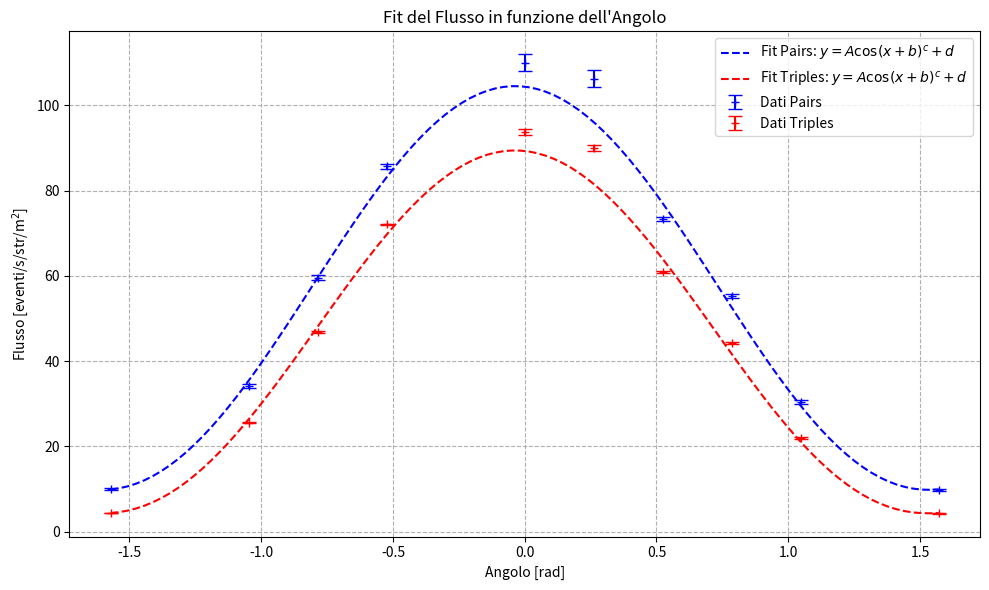

Generate this figure with matplotlib:
import numpy as np
from scipy.optimize import curve_fit
import matplotlib.pyplot as plt

# Dati forniti
pairs = np.array([3464, 6025, 10708, 18842, 3272, 2677, 25397, 11643, 5266, 3278])
triples = np.array([1513, 4519, 8404, 15843, 2785, 2267, 21100, 9321, 3819, 1442])
times = np.array([1680, 855, 870, 1065, 144, 122, 1678, 1020, 840, 1620]) * 60 # s
angles = np.array([-np.pi/2, -np.pi/3, -np.pi/4, -np.pi/6,0, np.pi/12, np.pi/6, np.pi/4, np.pi/3, np.pi/2])
sigma = 0.043 # str, sottostimato
S = 0.2*0.4 # m^2

print(sigma*S)
rate_pairs = pairs/times
rate_triples = triples/times


flux_pairs = rate_pairs/(sigma*S)
flux_triples = rate_triples/(sigma*S)

# Assumendo che il dato 'sigma' sia la sezione d'urto [cm^2] e S sia l'area del detector [cm^2]
# Se sigma è in str (steradianti), e S in m^2, le unità di flusso sono (eventi/s)/(str*m^2)
d_flux_pairs = np.sqrt(pairs)/(times*sigma*S)
d_flux_triples = np.sqrt(triples*(1-triples/pairs))/(times*sigma*S)


print(f"Flusso Pairs (eventi/s/str/m^2):\n{flux_pairs}")
print("---")

# --- 1. Definizione della funzione modello ---
def fit_function(x, A, b, c, d):
    """Funzione da fittare: y = A * cos(x + b)^c + d"""
    # Uso np.power con np.abs(np.cos) per evitare problemi con esponenti non interi (c)
    # quando np.cos(x+b) è negativo.
    return A * np.power(np.abs(np.cos(x + b)), c) + d


# Parametri iniziali (p0): [A, b, c, d]
p0_guess = [100, 0.0, 2.5, 2.0] # Aggiustato 'c' a 2.0 per una stima più tipica

# --- Esecuzione dei Fit e Stampa Risultati (Codice invariato) ---

# Inizializza i parametri di fit a None per poterli usare nel plot solo se il fit riesce
popt_pairs, perr_pairs, popt_triples, perr_triples = None, None, None, None

### Fit con flux_pairs (in funzione di angles) ###
print("### Fit con Flux Pairs (X=angles, Y=flux_pairs) ###")

try:
    popt_pairs, pcov_pairs = curve_fit(
        fit_function, 
        angles, 
        flux_pairs, 
        p0=p0_guess,
        sigma=d_flux_pairs, 
        absolute_sigma=False # 'sigma' è interpretato come errore relativo
    )
    perr_pairs = np.sqrt(np.diag(pcov_pairs))

    print("Parametri ottimali [A, b, c, d]:")
    print(f"A = {popt_pairs[0]:.4f} +/- {perr_pairs[0]:.4f}")
    print(f"b = {popt_pairs[1]:.4f} +/- {perr_pairs[1]:.4f}")
    print(f"c = {popt_pairs[2]:.4f} +/- {perr_pairs[2]:.4f}")
    print(f"d = {popt_pairs[3]:.4f} +/- {perr_pairs[3]:.4f}")

except RuntimeError as e:
    print(f"Errore: Il fit con flux_pairs non è riuscito. Errore: {e}")


print("\n" + "---" + "\n")

### Fit con flux_triples (in funzione di angles) ###
print("### Fit con Flux Triples (X=angles, Y=flux_triples) ###")

try:
    popt_triples, pcov_triples = curve_fit(
        fit_function, 
        angles, 
        flux_triples, 
        p0=p0_guess,
        sigma=d_flux_triples, 
        absolute_sigma=False
    )
    perr_triples = np.sqrt(np.diag(pcov_triples))

    print("Parametri ottimali [A, b, c, d]:")
    print(f"A = {popt_triples[0]:.4f} +/- {perr_triples[0]:.4f}")
    print(f"b = {popt_triples[1]:.4f} +/- {perr_triples[1]:.4f}")
    print(f"c = {popt_triples[2]:.4f} +/- {perr_triples[2]:.4f}")
    print(f"d = {popt_triples[3]:.4f} +/- {perr_triples[3]:.4f}")

except RuntimeError as e:
    print(f"Errore: Il fit con flux_triples non è riuscito. Errore: {e}")


print("\n" + "---" + "\n")

# --- 5. Generazione del Plot ---
## Visualizzazione Grafica dei Risultati

# 1. Crea i punti per disegnare la curva fittata in modo liscio
x_fit = np.linspace(angles.min(), angles.max(), 100)

plt.figure(figsize=(10, 6))

# Aggiunge i dati sperimentali con barre d'errore (Error Bars)
plt.errorbar(angles, flux_pairs, yerr=d_flux_pairs, fmt='b+', capsize=5, label='Dati Pairs')
plt.errorbar(angles, flux_triples, yerr=d_flux_triples, fmt='r+', capsize=5, label='Dati Triples')

# Aggiunge le curve fittate
if popt_pairs is not None:
    y_fit_pairs = fit_function(x_fit, *popt_pairs)
    plt.plot(x_fit, y_fit_pairs, 'b--', label=f'Fit Pairs: $y=A\\cos(x+b)^c+d$')

if popt_triples is not None:
    y_fit_triples = fit_function(x_fit, *popt_triples)
    plt.plot(x_fit, y_fit_triples, 'r--', label=f'Fit Triples: $y=A\\cos(x+b)^c+d$')

# Configurazione del Grafico
plt.title('Fit del Flusso in funzione dell\'Angolo')
plt.xlabel('Angolo [rad]')
plt.ylabel('Flusso [eventi/s/str/m$^2$]')
plt.grid(True, linestyle='--')
plt.legend()
plt.tight_layout() # Adatta automaticamente i margini
plt.show()
